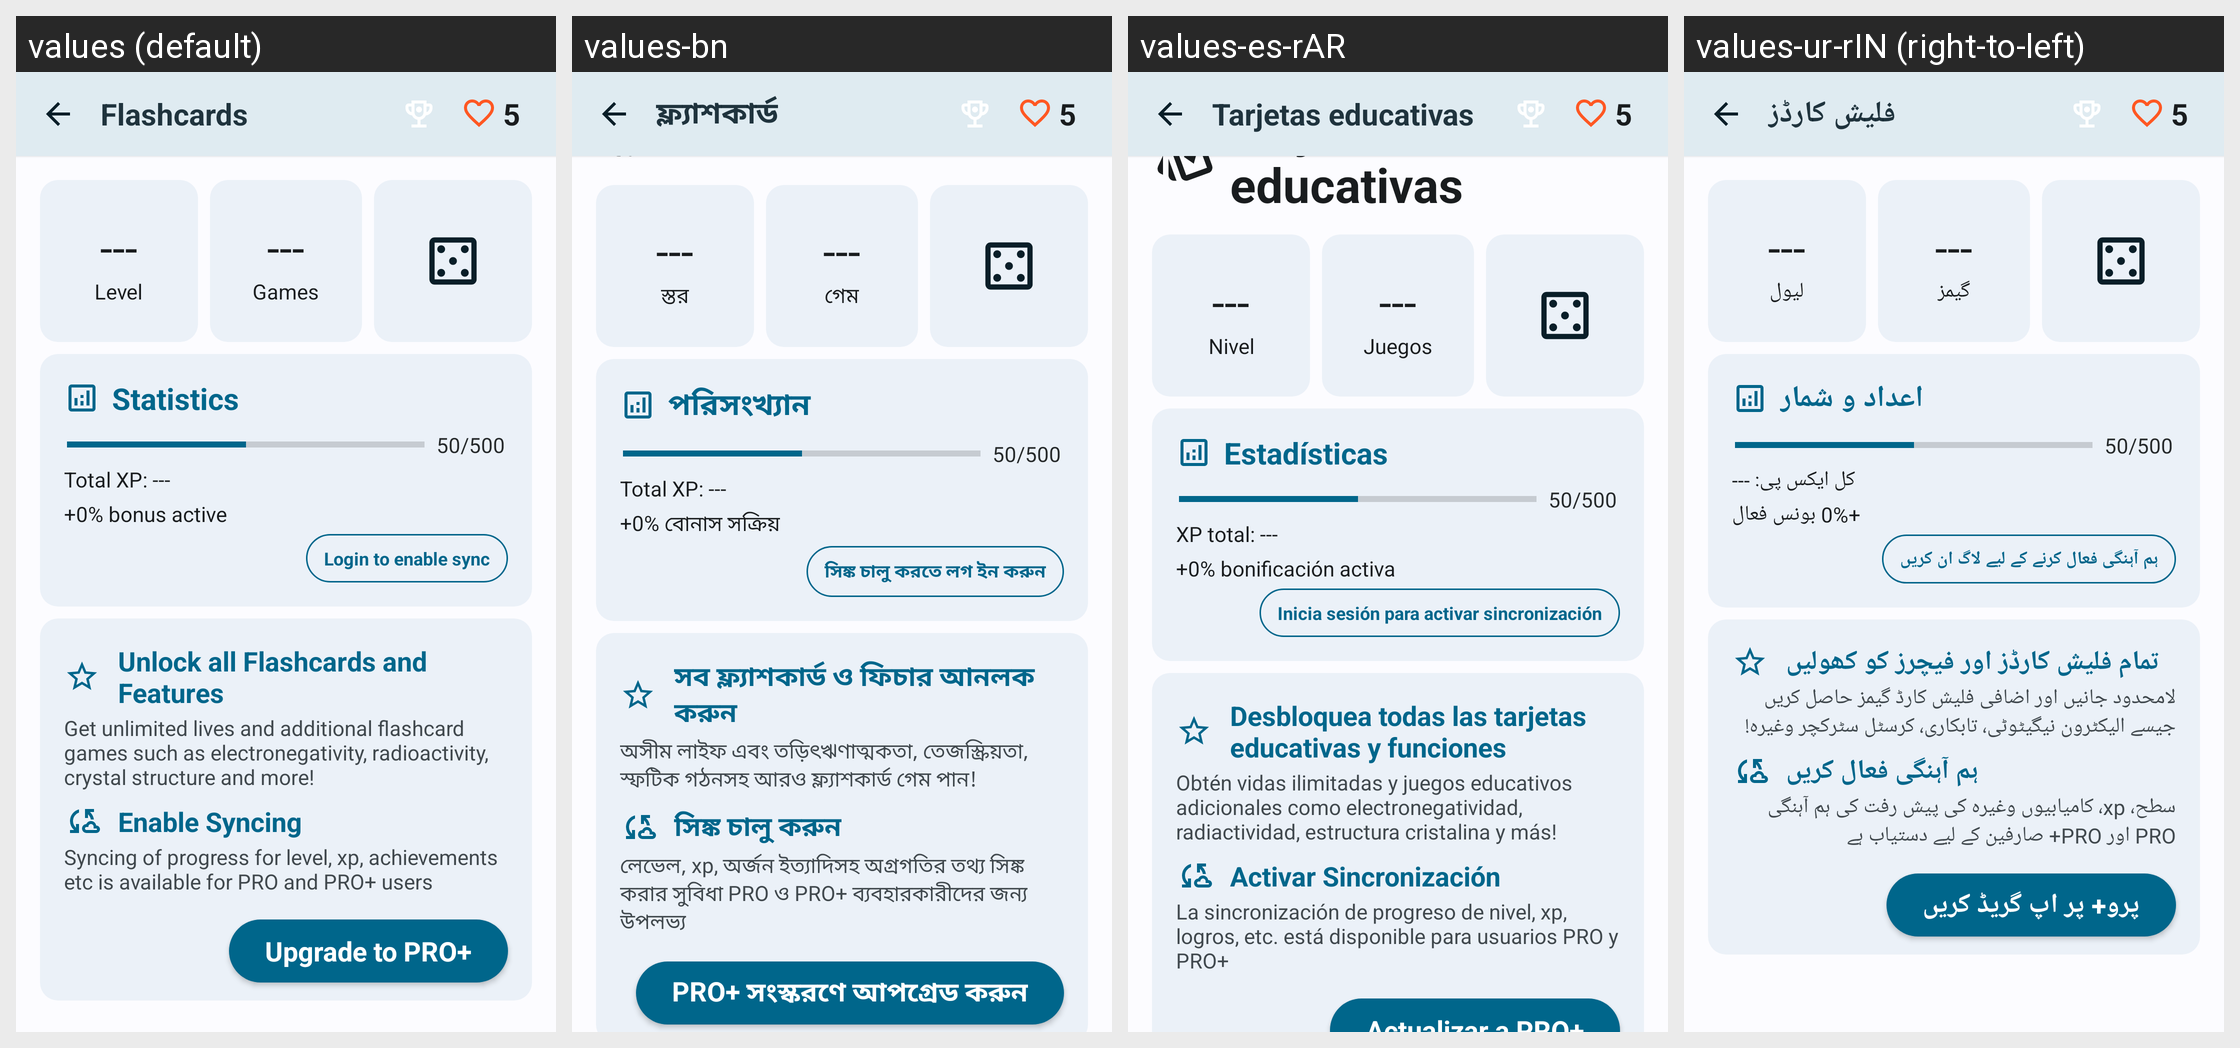

This grid shows one Android layout under several languages. Give, for every string resource on the screen, its name, the default text and each shown locale's text.
Android screen res/layout/activity_flashcards.xml rendered under 4 locales, left to right: values (default), values-bn, values-es-rAR, values-ur-rIN (right-to-left). Device: Nexus 5 (rendered at 1080×1920; each locale shown at half size, 540×960, under a caption strip naming it); theme AppTheme.
Other locales in the repository, not shown: values-af, values-de, values-es, values-es-rES, values-es-rMX, values-fr, values-hi, values-it-rIT, values-pt-rBR, values-sv-rSE, values-ur, values-ur-rPK, values-zh-rCN.
Strings drawn on this screen, with the default value and each locale's value (text and hints the layout hard-codes, and strings that could not be matched under every locale, appear in the picture but are not listed):

flashcards_title
  values: Flashcards
  values-bn: ফ্ল্যাশকার্ড
  values-es-rAR: Tarjetas educativas  [from values-es]
  values-ur-rIN: فلیش کارڈز

level_stat_placeholder
  values: ---
  values-bn: ---  [not translated; the default value is used]
  values-es-rAR: ---  [from values-es]
  values-ur-rIN: ---

flashcards_level
  values: Level
  values-bn: স্তর
  values-es-rAR: Nivel  [from values-es]
  values-ur-rIN: لیول

completed_quizzes_stat_placeholder
  values: ---
  values-bn: ---  [not translated; the default value is used]
  values-es-rAR: ---  [from values-es]
  values-ur-rIN: ---

flashcards_total_games
  values: Games
  values-bn: গেম
  values-es-rAR: Juegos  [from values-es]
  values-ur-rIN: گیمز

flashcards_statistics
  values: Statistics
  values-bn: পরিসংখ্যান
  values-es-rAR: Estadísticas  [from values-es]
  values-ur-rIN: اعداد و شمار

progress_text_placeholder
  values: 50/500
  values-bn: 50/500  [not translated; the default value is used]
  values-es-rAR: 50/500  [from values-es]
  values-ur-rIN: 50/500

total_xp_placeholder
  values: Total XP: ---
  values-bn: Total XP: ---  [not translated; the default value is used]
  values-es-rAR: XP total: ---  [from values-es]
  values-ur-rIN: کل ایکس پی: ---

bonus_xp
  values: +0% bonus active
  values-bn: +0% বোনাস সক্রিয়
  values-es-rAR: +0% bonificación activa  [from values-es]
  values-ur-rIN: +0% بونس فعال

login_for_sync
  values: Login to enable sync
  values-bn: সিঙ্ক চালু করতে লগ ইন করুন
  values-es-rAR: Inicia sesión para activar sincronización  [from values-es]
  values-ur-rIN: ہم آہنگی فعال کرنے کے لیے لاگ ان کریں

enable_sync
  values: Enable Syncing
  values-bn: সিঙ্ক চালু করুন
  values-es-rAR: Activar Sincronización  [from values-es]
  values-ur-rIN: ہم آہنگی فعال کریں

enable_sync_desc
  values: Syncing of progress for level, xp, achievements etc is available for PRO and PRO+ users
  values-bn: লেভেল, xp, অর্জন ইত্যাদিসহ অগ্রগতির তথ্য সিঙ্ক করার সুবিধা PRO ও PRO+ ব্যবহারকারীদের জন্য উপলভ্য
  values-es-rAR: La sincronización de progreso de nivel, xp, logros, etc. está disponible para usuarios PRO y PRO+  [from values-es]
  values-ur-rIN: سطح، xp، کامیابیوں وغیرہ کی پیش رفت کی ہم آہنگی PRO اور PRO+ صارفین کے لیے دستیاب ہے

upgrade_to_pro_plus
  values: Upgrade to PRO+
  values-bn: PRO+ সংস্করণে আপগ্রেড করুন
  values-es-rAR: Actualizar a PRO+  [from values-es]
  values-ur-rIN: پرو+ پر اپ گریڈ کریں

lives_count_placeholder
  values: 5
  values-bn: 5  [not translated; the default value is used]
  values-es-rAR: 5  [from values-es]
  values-ur-rIN: 5
